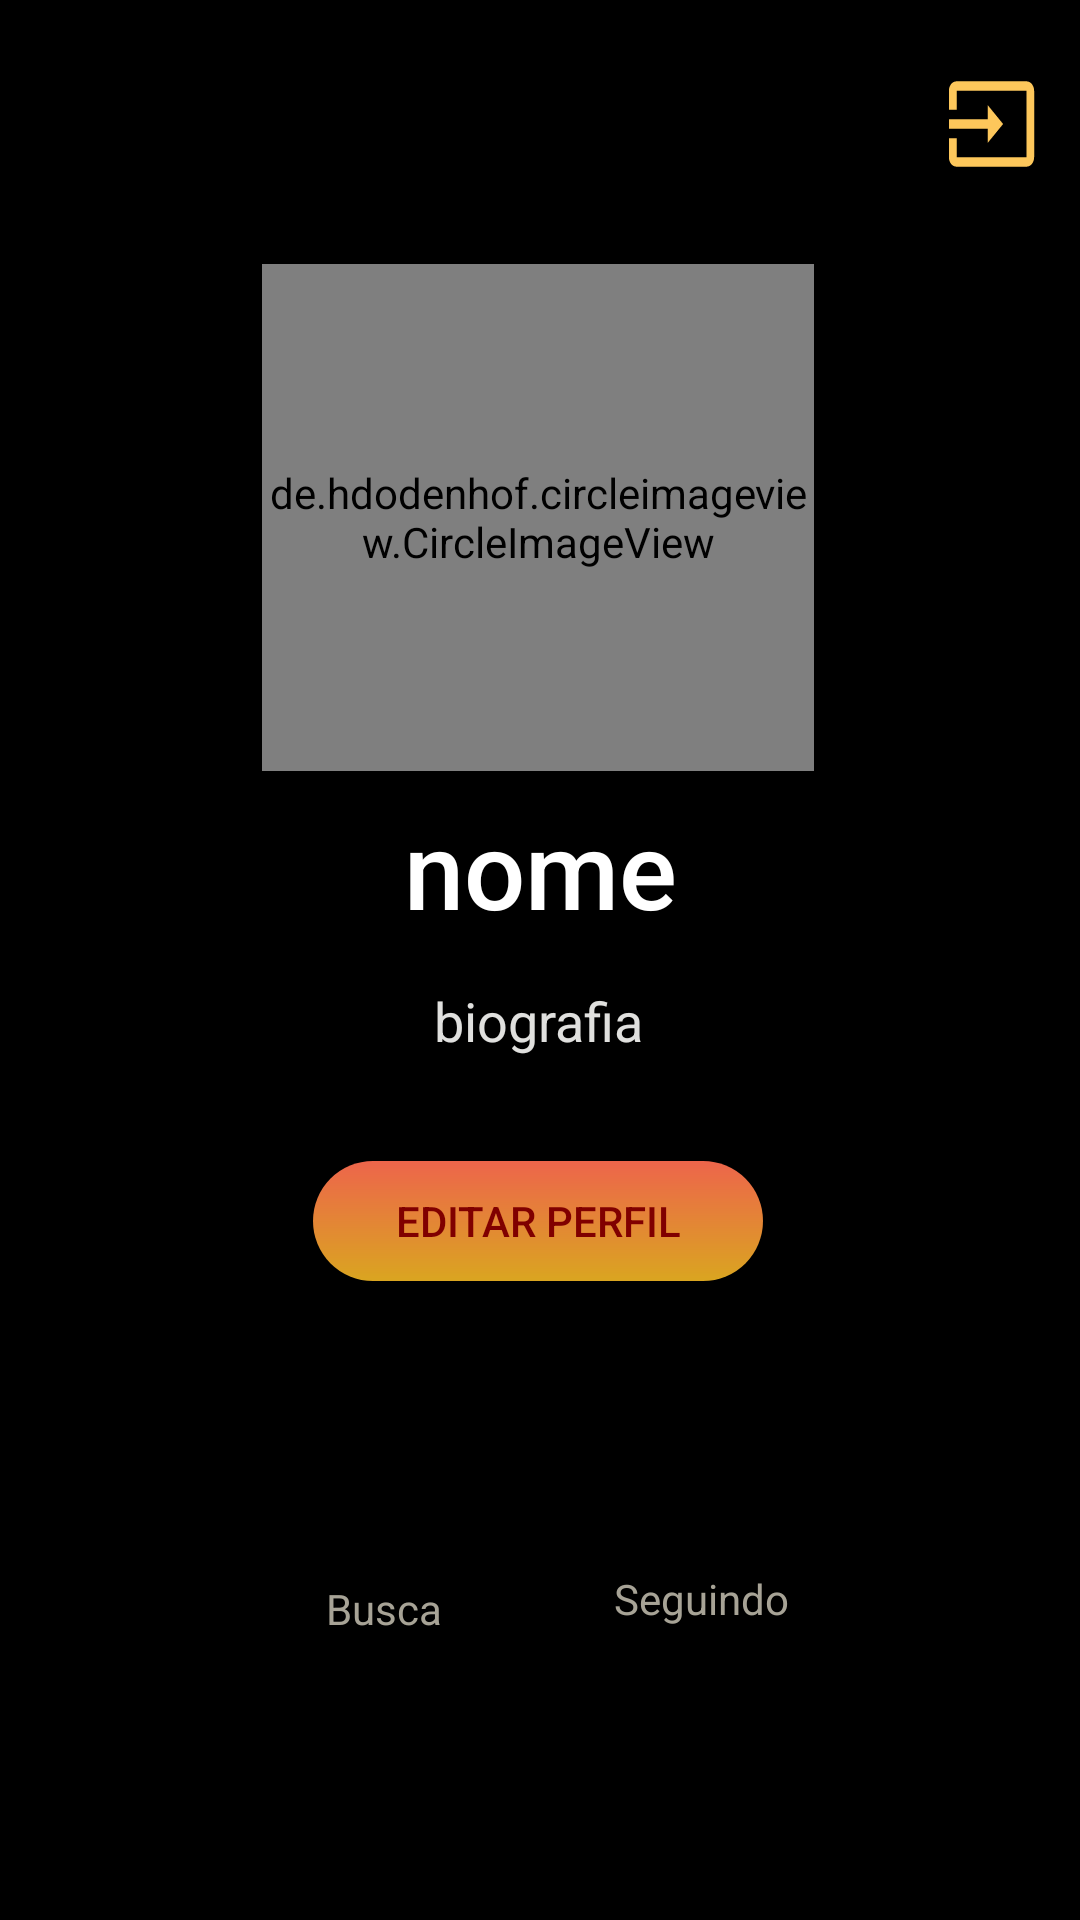

Write the Android layout XML for this screen, with the resource values it uses.
<!-- AndroidManifest.xml: application theme AppTheme -->
<!-- res/layout/fragment_perfil.xml -->
<?xml version="1.0" encoding="utf-8"?>
<FrameLayout xmlns:android="http://schemas.android.com/apk/res/android"
    xmlns:app="http://schemas.android.com/apk/res-auto"
    xmlns:tools="http://schemas.android.com/tools"
    android:id="@+id/telaPerfil"
    android:layout_width="match_parent"
    android:layout_height="match_parent"
    android:background="@android:color/background_dark"
    tools:context=".Fragment.PerfilFragment"
    android:orientation="vertical">

    <androidx.constraintlayout.widget.ConstraintLayout
        android:layout_width="match_parent"
        android:layout_height="match_parent"
        android:orientation="vertical">


        <de.hdodenhof.circleimageview.CircleImageView
            android:id="@+id/perfil"
            android:layout_width="184dp"
            android:layout_height="169dp"
            android:layout_marginBottom="8dp"
            android:src="@drawable/teste"
            app:layout_constraintBottom_toTopOf="@+id/nome1"
            app:layout_constraintEnd_toEndOf="parent"
            app:layout_constraintHorizontal_bias="0.497"
            app:layout_constraintStart_toStartOf="parent"
            app:layout_constraintTop_toTopOf="parent"
            app:layout_constraintVertical_chainStyle="packed" />

        <TextView
            android:id="@+id/nome1"
            android:layout_width="0dp"
            android:layout_height="46dp"
            android:layout_marginStart="8dp"
            android:layout_marginLeft="8dp"
            android:layout_marginEnd="8dp"
            android:layout_marginRight="8dp"
            android:layout_marginBottom="1dp"
            android:fontFamily="sans-serif-medium"
            android:text="nome"
            android:textAlignment="center"
            android:textColor="#FFFFFF"
            android:textSize="36sp"
            app:layout_constraintBottom_toTopOf="@+id/descricao"
            app:layout_constraintEnd_toEndOf="parent"
            app:layout_constraintHorizontal_bias="0.0"
            app:layout_constraintStart_toStartOf="parent"
            app:layout_constraintTop_toBottomOf="@+id/perfil" />

        <TextView
            android:id="@+id/descricao"
            android:layout_width="wrap_content"
            android:layout_height="wrap_content"
            android:layout_marginTop="16dp"
            android:layout_marginBottom="200dp"
            android:text="biografia"
            android:textAlignment="center"
            android:textColor="#E0E0DE"
            android:textSize="18sp"
            app:layout_constraintBottom_toBottomOf="parent"
            app:layout_constraintEnd_toEndOf="parent"
            app:layout_constraintHorizontal_bias="0.498"
            app:layout_constraintStart_toStartOf="parent"
            app:layout_constraintTop_toBottomOf="@+id/nome1" />

        <TextView
            android:id="@+id/amizade"
            android:layout_width="85dp"
            android:layout_height="19dp"
            android:text="Busca"
            android:textAlignment="center"
            android:textColor="#A7A396"
            app:layout_constraintBottom_toBottomOf="parent"
            app:layout_constraintEnd_toEndOf="parent"
            app:layout_constraintHorizontal_bias="0.312"
            app:layout_constraintStart_toStartOf="parent"
            app:layout_constraintTop_toTopOf="parent"
            app:layout_constraintVertical_bias="0.848" />

        <TextView
            android:id="@+id/pontos"
            android:layout_width="85dp"
            android:layout_height="22dp"
            android:text="Seguindo"
            android:textAlignment="center"
            android:textColor="#A7A396"
            app:layout_constraintBottom_toBottomOf="parent"
            app:layout_constraintEnd_toEndOf="parent"
            app:layout_constraintHorizontal_bias="0.696"
            app:layout_constraintStart_toStartOf="parent"
            app:layout_constraintTop_toTopOf="parent"
            app:layout_constraintVertical_bias="0.847" />

        <Button
            android:id="@+id/editar"
            android:layout_width="150dp"
            android:layout_height="40dp"
            android:background="@drawable/button_assistir"
            android:text="Editar Perfil"
            android:textColor="#800000"
            app:layout_constraintBottom_toBottomOf="parent"
            app:layout_constraintEnd_toEndOf="parent"
            app:layout_constraintHorizontal_bias="0.497"
            app:layout_constraintStart_toStartOf="parent"
            app:layout_constraintTop_toTopOf="parent"
            app:layout_constraintVertical_bias="0.645" />

        <Button
            android:id="@+id/btn_sair"
            android:layout_width="31dp"
            android:layout_height="38dp"
            android:background="@drawable/ic_input"
            app:layout_constraintBottom_toBottomOf="parent"
            app:layout_constraintEnd_toEndOf="parent"
            app:layout_constraintHorizontal_bias="0.957"
            app:layout_constraintStart_toStartOf="parent"
            app:layout_constraintTop_toTopOf="parent"
            app:layout_constraintVertical_bias="0.037" />


        <Button
            android:id="@+id/btn_social"
            android:layout_width="85dp"
            android:layout_height="82dp"
            android:background="@drawable/teste7"
            app:layout_constraintBottom_toBottomOf="parent"
            app:layout_constraintEnd_toEndOf="parent"
            app:layout_constraintHorizontal_bias="0.312"
            app:layout_constraintStart_toStartOf="parent"
            app:layout_constraintTop_toTopOf="parent"
            app:layout_constraintVertical_bias="0.799" />

        <Button
            android:id="@+id/btn_amigos"
            android:layout_width="85dp"
            android:layout_height="82dp"
            android:background="@drawable/icone2"
            app:layout_constraintBottom_toBottomOf="parent"
            app:layout_constraintEnd_toEndOf="parent"
            app:layout_constraintHorizontal_bias="0.696"
            app:layout_constraintStart_toStartOf="parent"
            app:layout_constraintTop_toTopOf="parent"
            app:layout_constraintVertical_bias="0.799" />

        <androidx.constraintlayout.widget.Guideline
            android:id="@+id/guideline"
            android:layout_width="wrap_content"
            android:layout_height="wrap_content"
            android:orientation="horizontal"
            app:layout_constraintGuide_begin="507dp" />

        <androidx.constraintlayout.widget.Guideline
            android:id="@+id/guideline2"
            android:layout_width="wrap_content"
            android:layout_height="wrap_content"
            android:orientation="horizontal"
            app:layout_constraintGuide_begin="666dp" />

        <androidx.constraintlayout.widget.Guideline
            android:id="@+id/guideline3"
            android:layout_width="wrap_content"
            android:layout_height="wrap_content"
            android:orientation="horizontal"
            app:layout_constraintGuide_begin="90dp" />
    </androidx.constraintlayout.widget.ConstraintLayout>
</FrameLayout>
<!-- resources referenced by this layout -->
<resources>
  <!-- drawable button_assistir (drawable) -->
  <?xml version="1.0" encoding="utf-8"?>
  <shape xmlns:android="http://schemas.android.com/apk/res/android"
      android:shape="rectangle">
      <corners android:radius="30dp"></corners>
      <gradient
          android:startColor="#DAA520"
          android:endColor="#ED654B"
          android:angle="90">
      </gradient>
  </shape>
  <!-- drawable ic_input (drawable) -->
  <vector android:height="24dp" android:tint="#FDC75B"
      android:viewportHeight="24.0" android:viewportWidth="24.0"
      android:width="24dp" xmlns:android="http://schemas.android.com/apk/res/android">
      <path android:fillColor="#FF000000" android:pathData="M21,3.01H3c-1.1,0 -2,0.9 -2,2V9h2V4.99h18v14.03H3V15H1v4.01c0,1.1 0.9,1.98 2,1.98h18c1.1,0 2,-0.88 2,-1.98v-14c0,-1.11 -0.9,-2 -2,-2zM11,16l4,-4 -4,-4v3H1v2h10v3z"/>
  </vector>
  <!-- drawable teste: jpg bitmap (drawable, 18887 bytes) -->
  <style name="AppTheme" parent="Theme.AppCompat.Light.NoActionBar">
          
          <item name="colorPrimary">@color/colorPrimary</item>
          <item name="colorPrimaryDark">@color/colorPrimaryDark</item>
          <item name="colorAccent">@color/colorAccent</item>
      </style>
  <color name="colorPrimary">#000000</color>
  <color name="colorPrimaryDark">#000000</color>
  <color name="colorAccent">#000000</color>
</resources>
